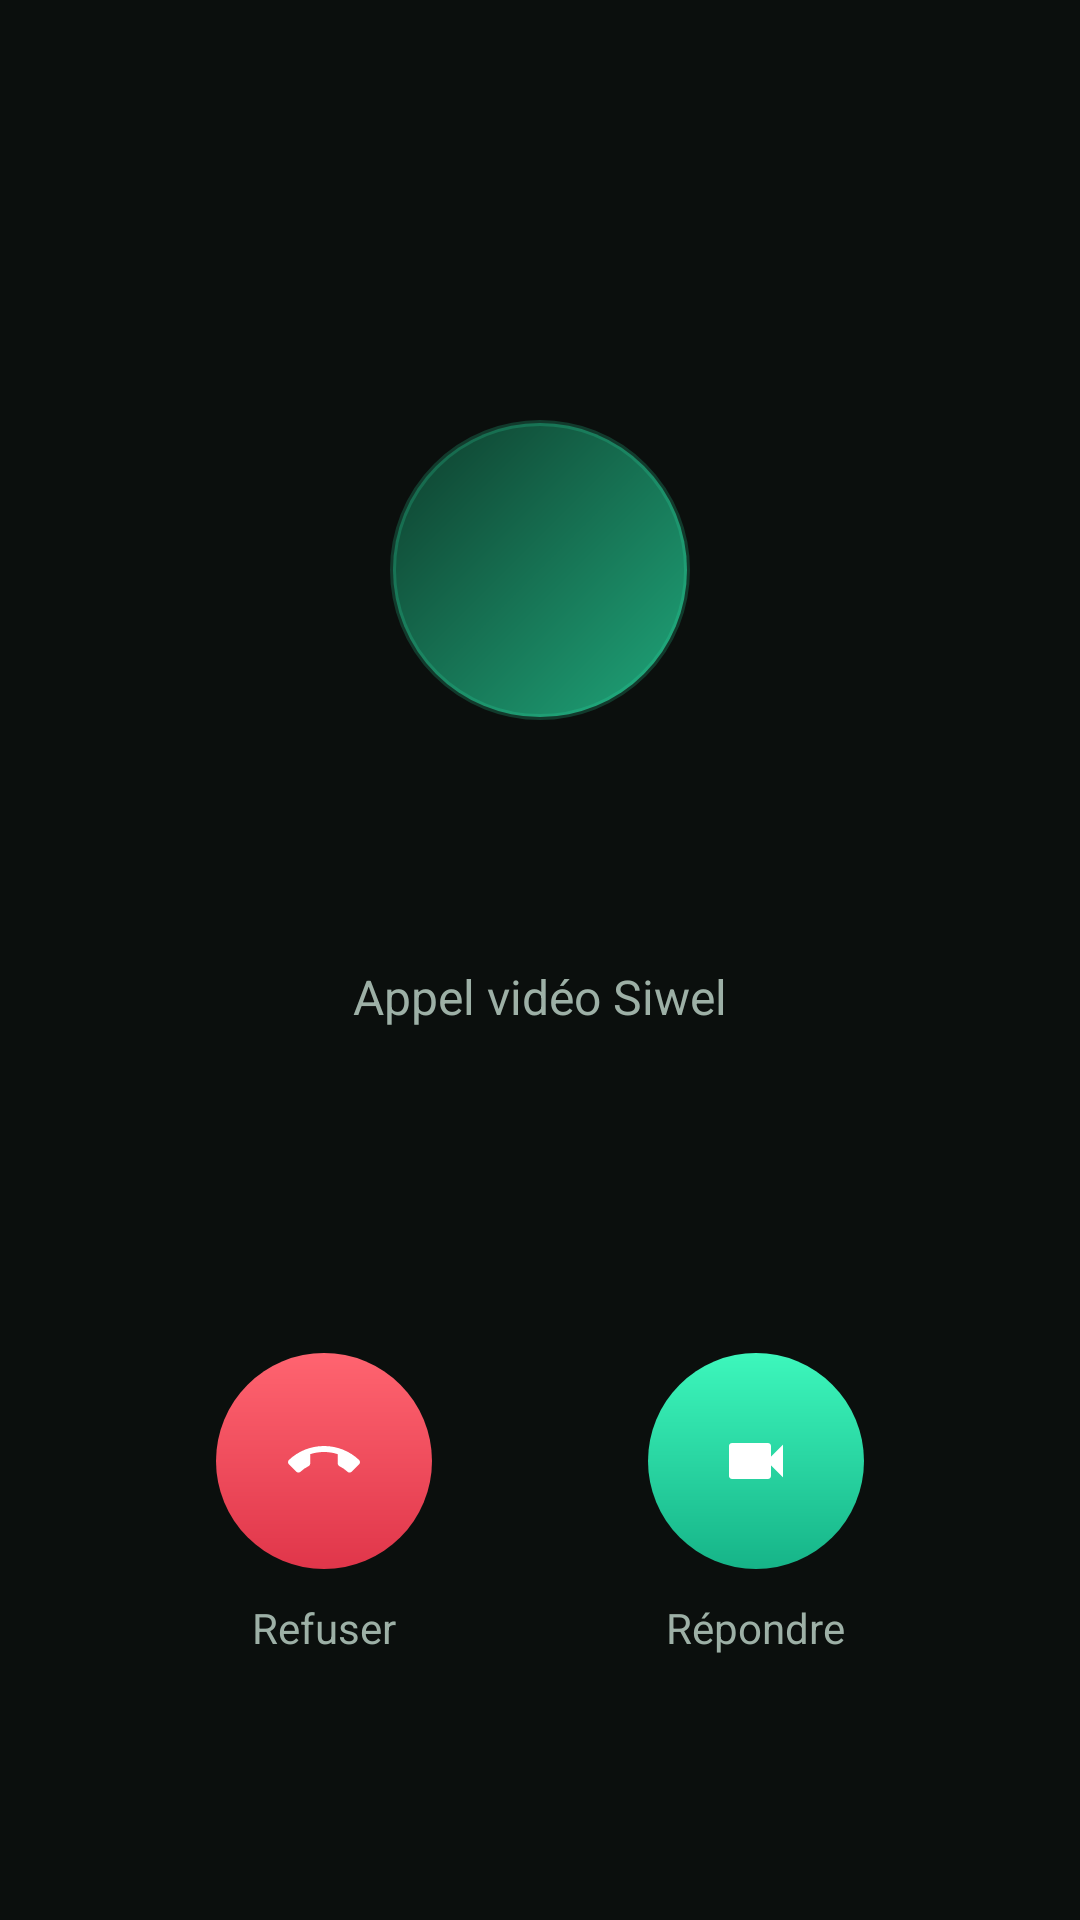

This screen was rendered from an Android layout file. Write that file and the resources it references.
<!-- AndroidManifest.xml: application theme Theme.Siwel -->
<!-- res/layout/activity_incoming_call.xml -->
<?xml version="1.0" encoding="utf-8"?>
<LinearLayout xmlns:android="http://schemas.android.com/apk/res/android"
    android:layout_width="match_parent"
    android:layout_height="match_parent"
    android:orientation="vertical"
    android:gravity="center_horizontal"
    android:background="@color/bg_dark"
    android:padding="32dp">

    <View android:layout_width="0dp" android:layout_height="0dp" android:layout_weight="1"/>

    <TextView
        android:id="@+id/tvAvatar"
        android:layout_width="100dp"
        android:layout_height="100dp"
        android:gravity="center"
        android:textSize="42sp"
        android:textColor="@color/text_primary"
        android:textStyle="bold"
        android:background="@drawable/bg_avatar_large"/>

    <TextView
        android:id="@+id/tvCallerName"
        android:layout_width="wrap_content"
        android:layout_height="wrap_content"
        android:layout_marginTop="28dp"
        android:textSize="34sp"
        android:textColor="@color/text_primary"
        android:textStyle="bold"/>

    <TextView
        android:layout_width="wrap_content"
        android:layout_height="wrap_content"
        android:layout_marginTop="8dp"
        android:text="Appel vidéo Siwel"
        android:textSize="16sp"
        android:textColor="@color/text_secondary"/>

    <View android:layout_width="0dp" android:layout_height="0dp" android:layout_weight="1"/>

    
    <LinearLayout
        android:layout_width="match_parent"
        android:layout_height="wrap_content"
        android:orientation="horizontal"
        android:gravity="center"
        android:layout_marginBottom="56dp">

        
        <LinearLayout
            android:layout_width="wrap_content"
            android:layout_height="wrap_content"
            android:orientation="vertical"
            android:gravity="center"
            android:layout_marginEnd="72dp">

            <ImageButton
                android:id="@+id/btnDecline"
                android:layout_width="72dp"
                android:layout_height="72dp"
                android:background="@drawable/bg_btn_danger"
                android:src="@drawable/ic_call_end"
                android:padding="16dp"
                android:scaleType="centerInside"
                android:contentDescription="Refuser"/>

            <TextView
                android:layout_width="wrap_content"
                android:layout_height="wrap_content"
                android:layout_marginTop="10dp"
                android:text="Refuser"
                android:textColor="@color/text_secondary"
                android:textSize="14sp"/>

        </LinearLayout>

        
        <LinearLayout
            android:layout_width="wrap_content"
            android:layout_height="wrap_content"
            android:orientation="vertical"
            android:gravity="center">

            <ImageButton
                android:id="@+id/btnAnswer"
                android:layout_width="72dp"
                android:layout_height="72dp"
                android:background="@drawable/bg_btn_highlight"
                android:src="@drawable/ic_videocam"
                android:padding="16dp"
                android:scaleType="centerInside"
                android:contentDescription="Répondre"/>

            <TextView
                android:layout_width="wrap_content"
                android:layout_height="wrap_content"
                android:layout_marginTop="10dp"
                android:text="Répondre"
                android:textColor="@color/text_secondary"
                android:textSize="14sp"/>

        </LinearLayout>

    </LinearLayout>

</LinearLayout>
<!-- resources referenced by this layout -->
<resources>
  <color name="bg_dark">#0B0F0D</color>
  <color name="text_primary">#FFFFFF</color>
  <color name="text_secondary">#9DB0A6</color>
  <!-- drawable bg_avatar_large (drawable) -->
  <?xml version="1.0" encoding="utf-8"?>
  <shape xmlns:android="http://schemas.android.com/apk/res/android"
      android:shape="oval">
      <gradient
          android:startColor="@color/accent_green_dark"
          android:endColor="@color/accent_green_deep"
          android:angle="135"/>
      <stroke android:width="2dp" android:color="#332EE6A8"/>
  </shape>
  <!-- drawable bg_btn_danger (drawable) -->
  <?xml version="1.0" encoding="utf-8"?>
  <ripple xmlns:android="http://schemas.android.com/apk/res/android"
      android:color="#44FFFFFF">
      <item android:id="@android:id/mask">
          <shape android:shape="oval">
              <solid android:color="#FFFFFF"/>
          </shape>
      </item>
      <item>
          <shape android:shape="oval">
              <gradient
                  android:startColor="#FF6470"
                  android:endColor="#E0364A"
                  android:angle="270"/>
          </shape>
      </item>
  </ripple>
  <!-- drawable bg_btn_highlight (drawable) -->
  <?xml version="1.0" encoding="utf-8"?>
  <ripple xmlns:android="http://schemas.android.com/apk/res/android"
      android:color="#44FFFFFF">
      <item android:id="@android:id/mask">
          <shape android:shape="oval">
              <solid android:color="#FFFFFF"/>
          </shape>
      </item>
      <item>
          <shape android:shape="oval">
              <gradient
                  android:startColor="#3DF7BC"
                  android:endColor="#16B488"
                  android:angle="270"/>
          </shape>
      </item>
  </ripple>
  <!-- drawable ic_call_end (drawable) -->
  <?xml version="1.0" encoding="utf-8"?>
  <vector xmlns:android="http://schemas.android.com/apk/res/android"
      android:width="24dp" android:height="24dp"
      android:viewportWidth="24" android:viewportHeight="24">
      <path android:fillColor="#FFFFFF"
          android:pathData="M12 9c-1.6 0-3.15.25-4.6.72v3.1c0 .39-.23.74-.56.9-.98.49-1.87 1.12-2.66 1.85-.18.18-.43.28-.7.28-.28 0-.53-.11-.71-.29L.29 13.08C.11 12.9 0 12.65 0 12.38c0-.28.11-.53.29-.71C3.34 8.78 7.46 7 12 7s8.66 1.78 11.71 4.67c.18.18.29.43.29.71 0 .28-.11.53-.29.71l-2.48 2.48c-.18.18-.43.29-.71.29-.27 0-.52-.11-.7-.28-.79-.74-1.69-1.36-2.67-1.85-.33-.16-.56-.5-.56-.9v-3.1C15.15 9.25 13.6 9 12 9z"/>
  </vector>
  <!-- drawable ic_videocam (drawable) -->
  <?xml version="1.0" encoding="utf-8"?>
  <vector xmlns:android="http://schemas.android.com/apk/res/android"
      android:width="24dp" android:height="24dp"
      android:viewportWidth="24" android:viewportHeight="24">
      <path android:fillColor="#FFFFFF"
          android:pathData="M17 10.5V7c0-.55-.45-1-1-1H4c-.55 0-1 .45-1 1v10c0 .55.45 1 1 1h12c.55 0 1-.45 1-1v-3.5l4 4v-11l-4 4z"/>
  </vector>
  <style name="Theme.Siwel" parent="Theme.MaterialComponents.DayNight.NoActionBar">
          <item name="colorPrimary">@color/accent_green</item>
          <item name="colorPrimaryVariant">@color/accent_green</item>
          <item name="colorOnPrimary">@color/text_primary</item>
          <item name="android:windowBackground">@color/bg_dark</item>
          <item name="android:statusBarColor">@color/bg_dark</item>
          <item name="android:navigationBarColor">@color/bg_dark</item>
      </style>
  <color name="accent_green_dark">#1FA67A</color>
  <color name="accent_green_deep">#0E3D2C</color>
  <color name="accent_green">#2EE6A8</color>
</resources>
